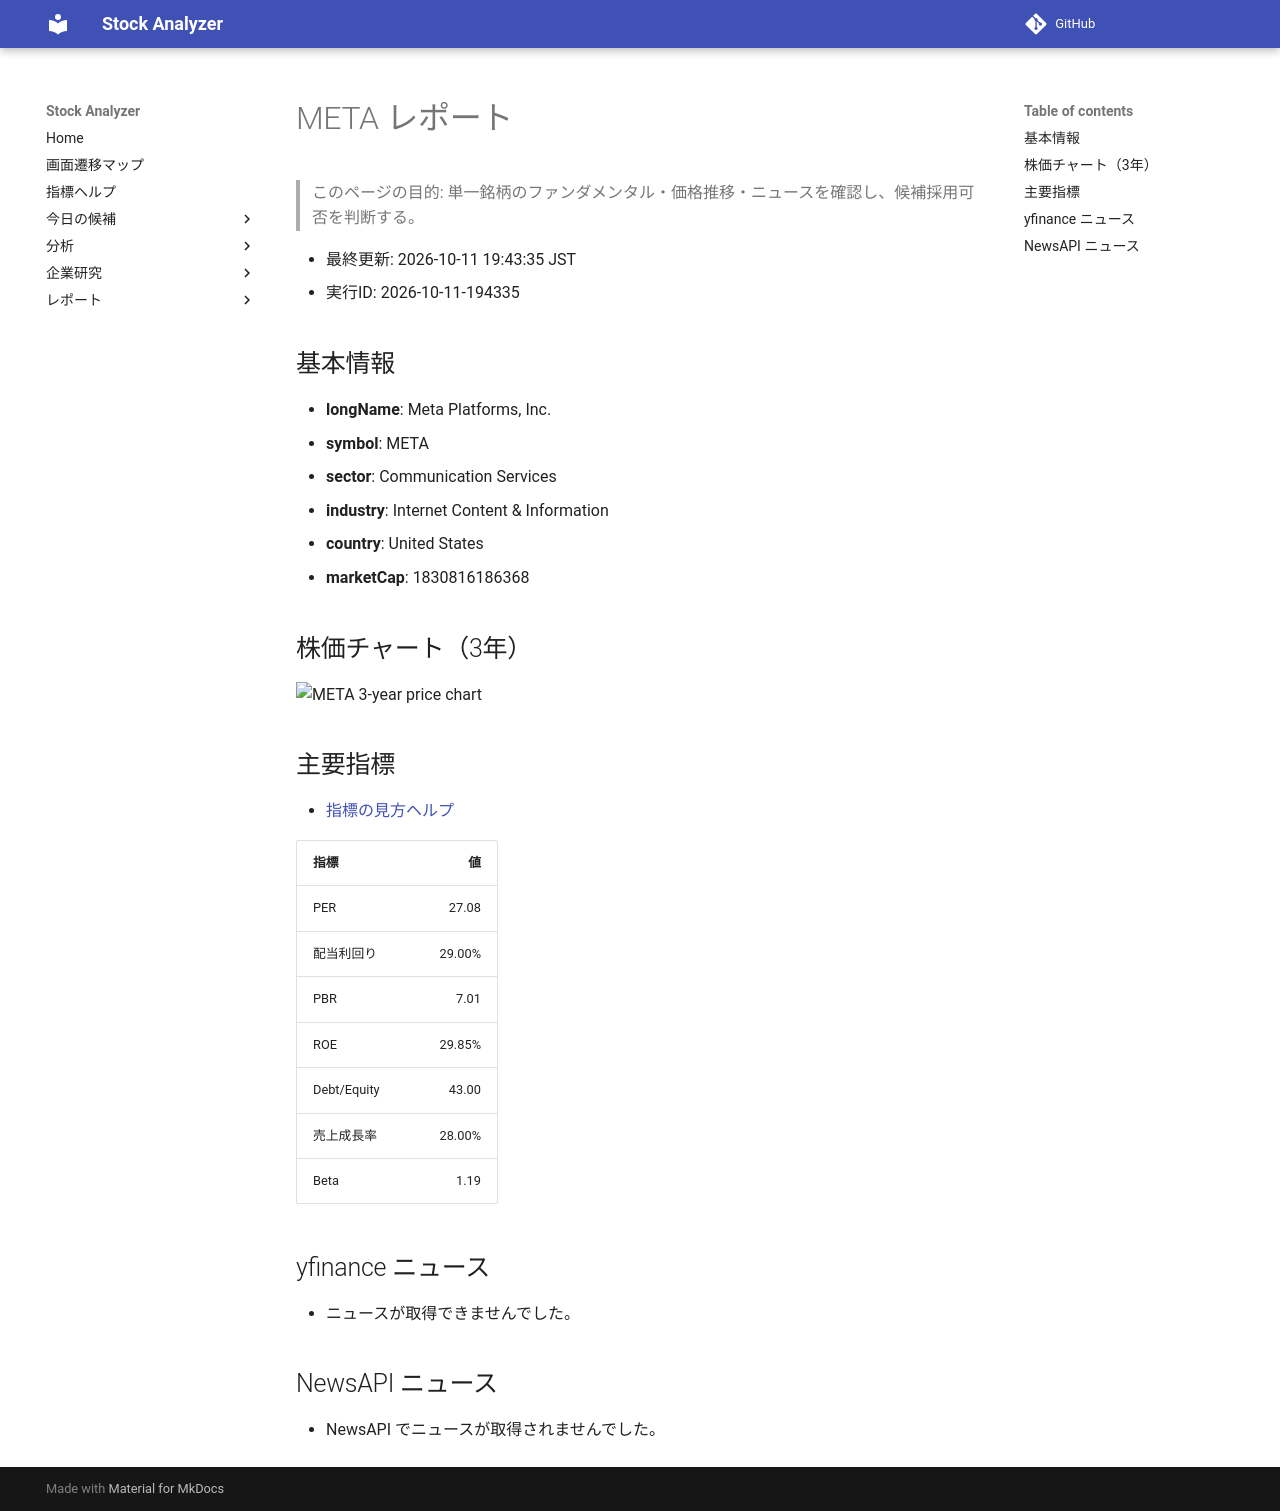

repository: Yumi-note/Making-APP · page: stocks/2026-10-11/194335/META/index.html · generator: mkdocs

# META レポート

> このページの目的: 単一銘柄のファンダメンタル・価格推移・ニュースを確認し、候補採用可否を判断する。

- 最終更新: 2026-10-11 19:43:35 JST
- 実行ID: 2026-10-11-194335

## 基本情報

- **longName**: Meta Platforms, Inc.
- **symbol**: META
- **sector**: Communication Services
- **industry**: Internet Content & Information
- **country**: United States
- **marketCap**: 1830816186368

## 株価チャート（3年）

![META 3-year price chart](META_3y.png)

## 主要指標

- [指標の見方ヘルプ](../../../../indicators.md)

| 指標 | 値 |
|---|---:|
| PER | 27.08 |
| 配当利回り | 29.00% |
| PBR | 7.01 |
| ROE | 29.85% |
| Debt/Equity | 43.00 |
| 売上成長率 | 28.00% |
| Beta | 1.19 |

## yfinance ニュース

- ニュースが取得できませんでした。

## NewsAPI ニュース

- NewsAPI でニュースが取得されませんでした。
